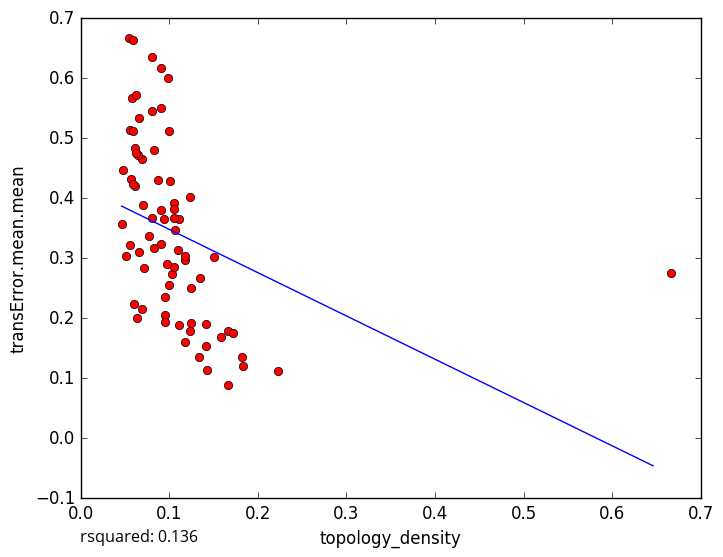

Source data for this figure (header and first rows):
topology_density, transError.mean.mean
0.09076, 0.6167
0.05575, 0.5132
0.05854, 0.5118
0.1067, 0.3475
0.1667, 0.178
0.2222, 0.1115
0.1818, 0.1357
0.05828, 0.5679
0.06117, 0.4835
0.0942, 0.3648
0.1345, 0.2668
0.1333, 0.136
0.1176, 0.1603
0.1429, 0.1133
0.1833, 0.1205
0.1583, 0.1686
0.1714, 0.1753
0.125, 0.251
0.1, 0.2551
0.6667, 0.2757
0.06198, 0.5723
0.1228, 0.4019
0.05426, 0.6674
0.09846, 0.601
0.101, 0.4286
0.06595, 0.5343
0.1053, 0.3928
0.1, 0.5119
0.1053, 0.3829
0.08276, 0.4801
0.06306, 0.2006
0.06907, 0.2147
0.06555, 0.3106
0.08, 0.6358
0.04608, 0.3572
0.05507, 0.3222
0.05053, 0.3029
0.04751, 0.4476
0.1667, 0.08796
0.06026, 0.2243
0.07056, 0.3886
0.1176, 0.2974
0.05923, 0.664
0.09091, 0.5511
0.1095, 0.313
0.057, 0.4319
0.06897, 0.4659
0.0641, 0.4714
0.08262, 0.3177
0.1111, 0.3662
0.15, 0.302
0.09117, 0.3811
0.09524, 0.2053
0.1105, 0.1895
0.1028, 0.2737
0.06117, 0.4201
0.09058, 0.3235
0.08667, 0.4299
0.1053, 0.3673
0.07126, 0.2839
... 18 more rows
